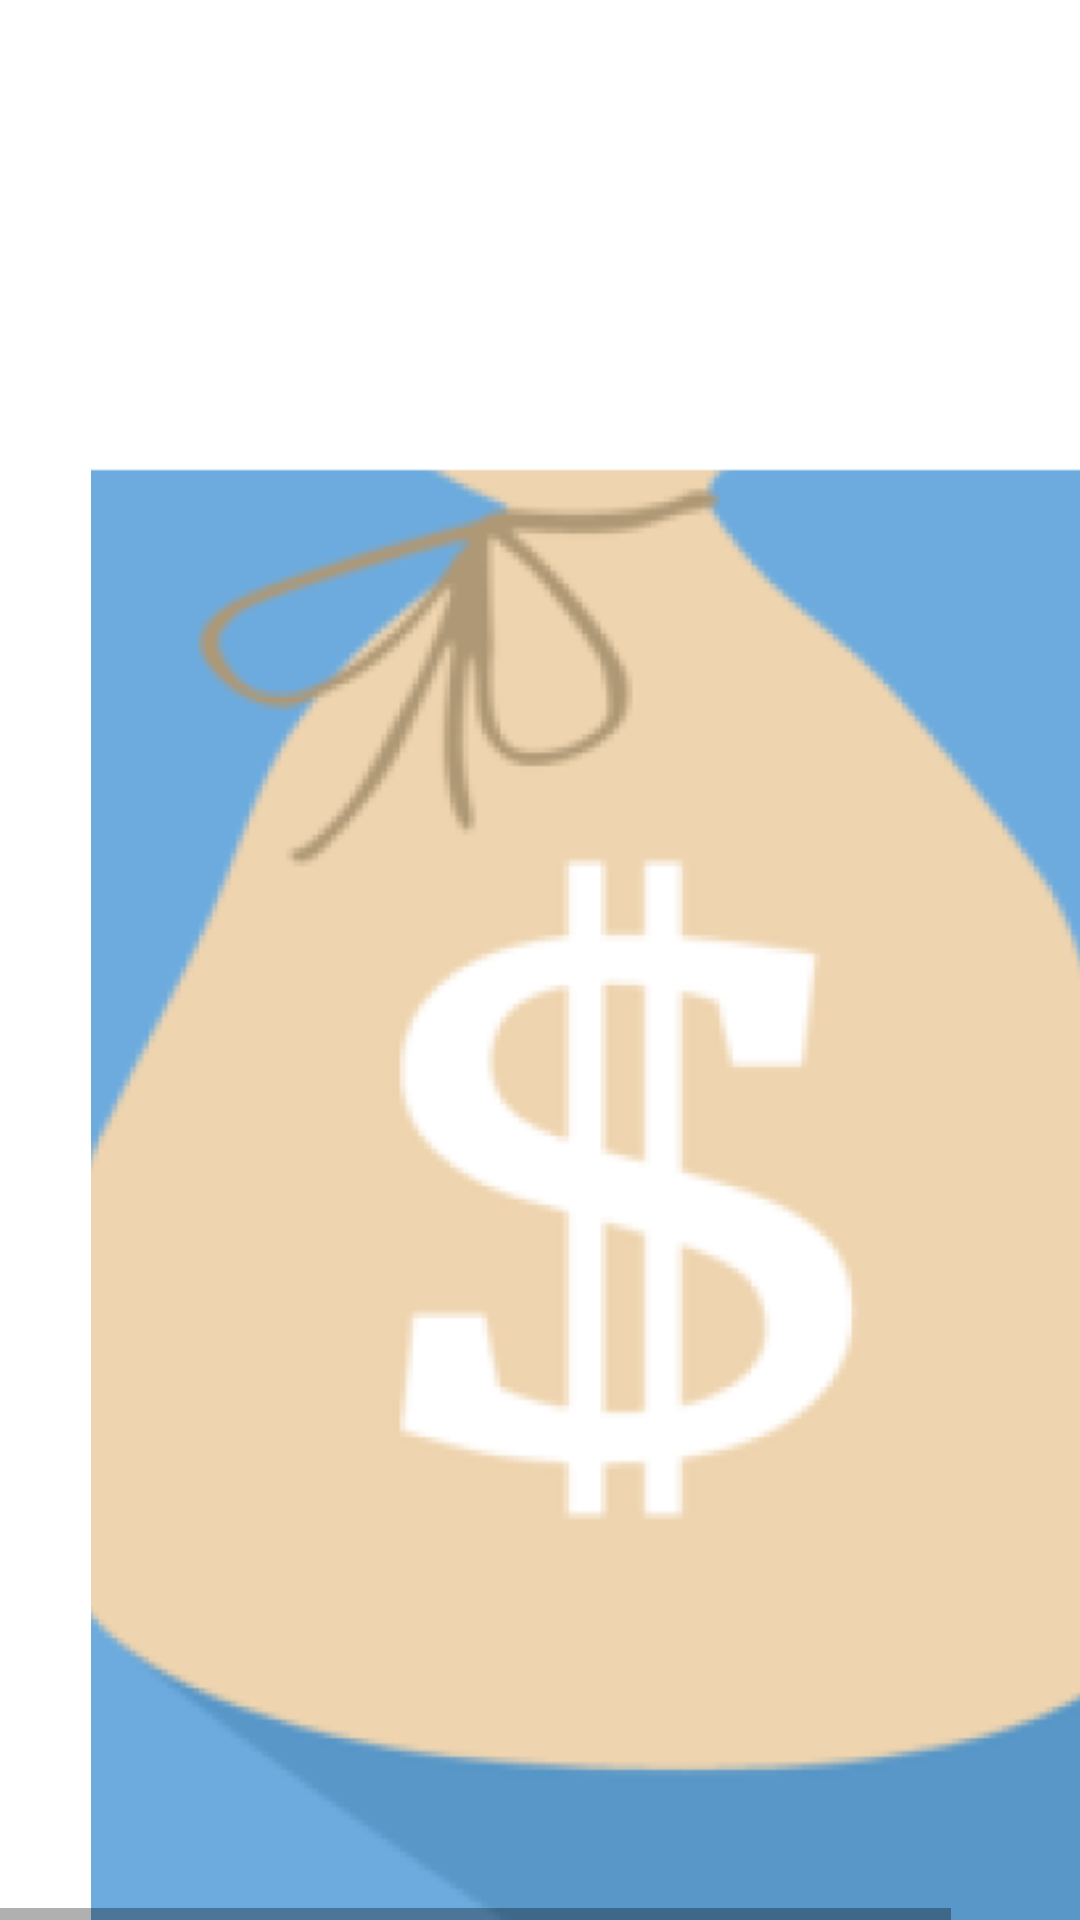

Produce the Android XML layout that renders to this screen, including the resource entries it uses.
<!-- AndroidManifest.xml: application theme AppTheme -->
<!-- res/layout/home.xml -->
<HorizontalScrollView xmlns:android="http://schemas.android.com/apk/res/android" xmlns:tools="http://schemas.android.com/tools"
	android:layout_width="match_parent" android:layout_height="wrap_content" >
	
	<ScrollView android:id="@+id/home" 
		android:layout_width="wrap_content" 
		android:layout_height="match_parent" >

		<RelativeLayout android:id="@+id/content_container" 
			android:layout_width="wrap_content" 
			android:layout_height="wrap_content" >



			<RelativeLayout android:id="@+id/page_home_ek1"
				android:layout_marginTop="0dp"
				android:layout_marginStart="0dp"
				android:layout_width="wrap_content"
				android:layout_height="wrap_content"
				>

				<View   android:id="@+id/_bg__home_ek2"
					android:background="@drawable/_bg__home_ek2_shape"
					 android:layout_marginStart="0dp"
					android:layout_marginTop="0dp"
					android:layout_width="409dp"
					android:layout_height="730dp" />

				<ImageView
					android:id="@+id/home_ek3"
					android:layout_width="439dp"
					android:layout_height="701dp"
					android:layout_alignParentTop="true"
					android:layout_alignParentEnd="true"
					android:layout_marginStart="-29dp"
					android:layout_marginTop="29dp"
					android:layout_marginEnd="-15dp"
					android:contentDescription="home_ek3"
					android:src="@drawable/home_ek3" />

			</RelativeLayout>
		</RelativeLayout>

	</ScrollView>
</HorizontalScrollView>
<!-- resources referenced by this layout -->
<resources>
  <!-- drawable home_ek3: png bitmap (drawable, 43069 bytes) -->
</resources>
